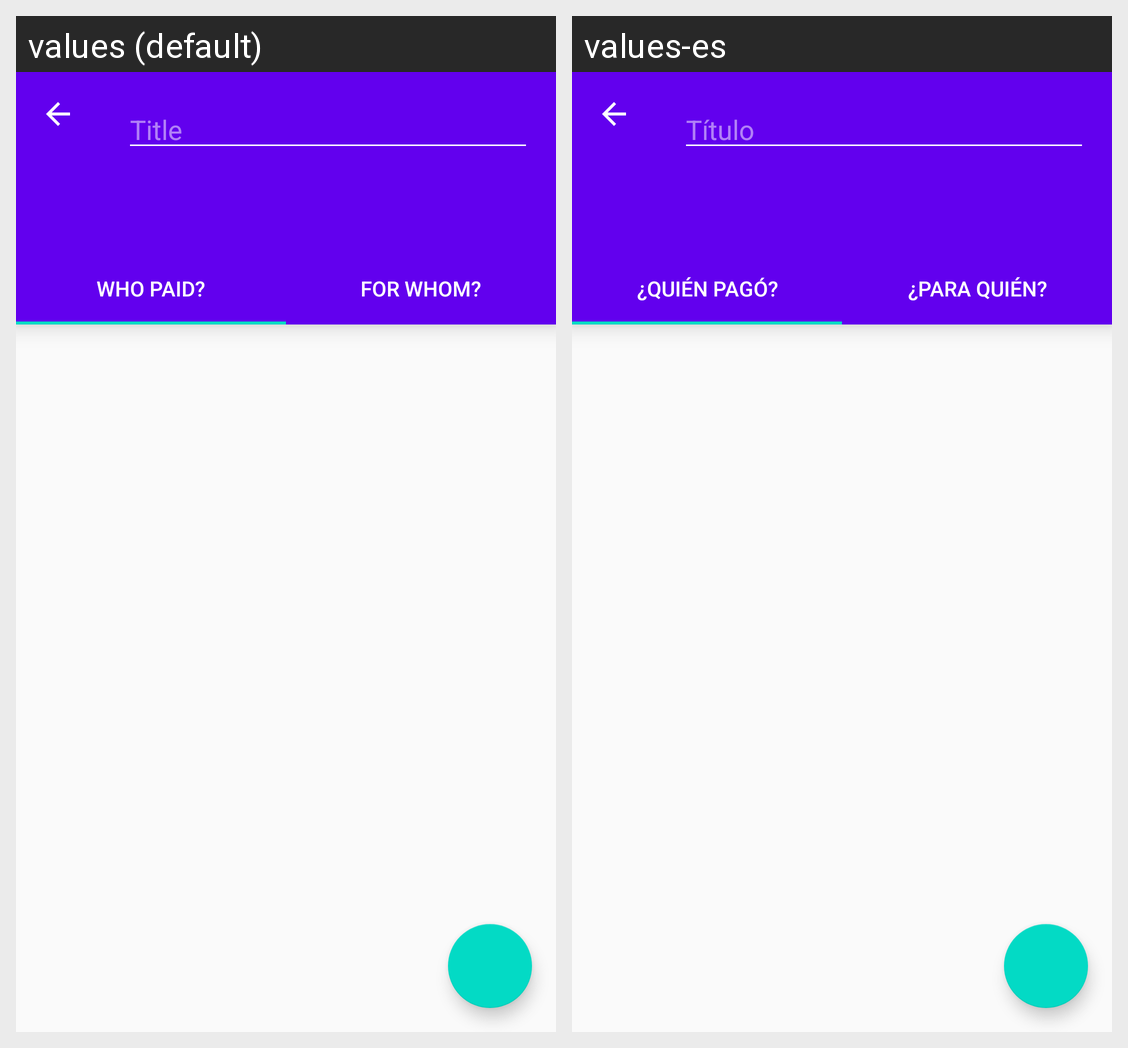

Locale-by-locale string values for the Android screen shown in this grid:
Android screen res/layout/expense_activity.xml rendered under 2 locales, left to right: values (default), values-es. Device: Nexus 5 (rendered at 1080×1920; each locale shown at half size, 540×960, under a caption strip naming it); theme AppTheme.
Strings drawn on this screen, with the default value and each locale's value (text and hints the layout hard-codes, and strings that could not be matched under every locale, appear in the picture but are not listed):

expense_title_hint
  values: Title
  values-es: Título

expense_activity_tab_payers_title
  values: Who paid?
  values-es: ¿Quién pagó?

expense_activity_tab_receivers_title
  values: For whom?
  values-es: ¿Para quién?
